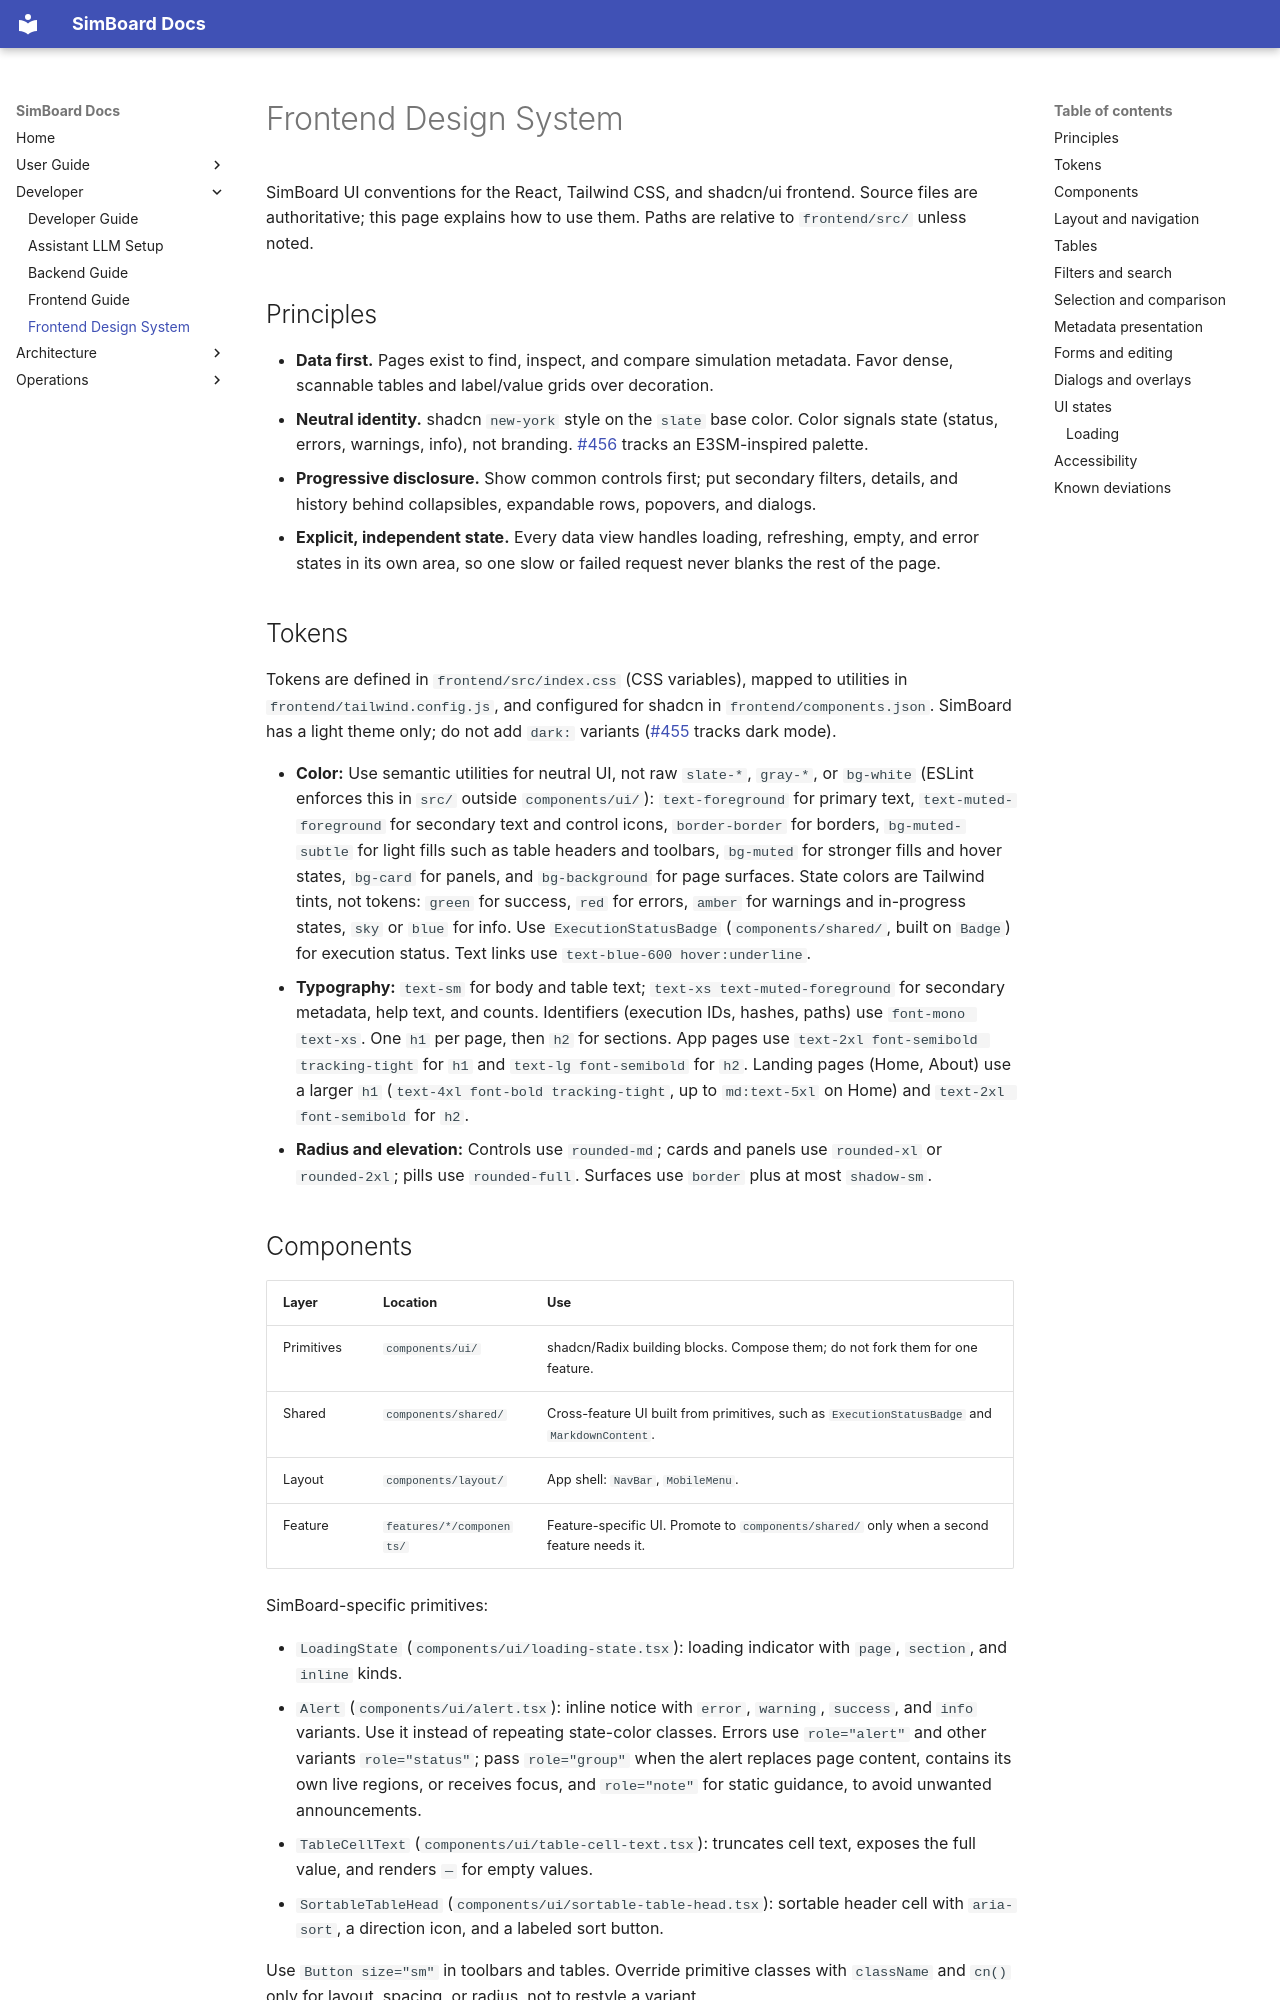

repository: E3SM-Project/simboard · page: design-system/index.html · generator: mkdocs

# Frontend Design System

SimBoard UI conventions for the React, Tailwind CSS, and shadcn/ui frontend. Source files are authoritative; this page explains how to use them. Paths are relative to `frontend/src/` unless noted.

## Principles

- **Data first.** Pages exist to find, inspect, and compare simulation metadata. Favor dense, scannable tables and label/value grids over decoration.
- **Neutral identity.** shadcn `new-york` style on the `slate` base color. Color signals state (status, errors, warnings, info), not branding. [#456](https://github.com/E3SM-Project/simboard/issues/456) tracks an E3SM-inspired palette.
- **Progressive disclosure.** Show common controls first; put secondary filters, details, and history behind collapsibles, expandable rows, popovers, and dialogs.
- **Explicit, independent state.** Every data view handles loading, refreshing, empty, and error states in its own area, so one slow or failed request never blanks the rest of the page.

## Tokens

Tokens are defined in `frontend/src/index.css` (CSS variables), mapped to utilities in `frontend/tailwind.config.js`, and configured for shadcn in `frontend/components.json`. SimBoard has a light theme only; do not add `dark:` variants ([#455](https://github.com/E3SM-Project/simboard/issues/455) tracks dark mode).

- **Color:** Use semantic utilities for neutral UI, not raw `slate-*`, `gray-*`, or `bg-white` (ESLint enforces this in `src/` outside `components/ui/`): `text-foreground` for primary text, `text-muted-foreground` for secondary text and control icons, `border-border` for borders, `bg-muted-subtle` for light fills such as table headers and toolbars, `bg-muted` for stronger fills and hover states, `bg-card` for panels, and `bg-background` for page surfaces. State colors are Tailwind tints, not tokens: `green` for success, `red` for errors, `amber` for warnings and in-progress states, `sky` or `blue` for info. Use `ExecutionStatusBadge` (`components/shared/`, built on `Badge`) for execution status. Text links use `text-blue-600 hover:underline`.
- **Typography:** `text-sm` for body and table text; `text-xs text-muted-foreground` for secondary metadata, help text, and counts. Identifiers (execution IDs, hashes, paths) use `font-mono text-xs`. One `h1` per page, then `h2` for sections. App pages use `text-2xl font-semibold tracking-tight` for `h1` and `text-lg font-semibold` for `h2`. Landing pages (Home, About) use a larger `h1` (`text-4xl font-bold tracking-tight`, up to `md:text-5xl` on Home) and `text-2xl font-semibold` for `h2`.
- **Radius and elevation:** Controls use `rounded-md`; cards and panels use `rounded-xl` or `rounded-2xl`; pills use `rounded-full`. Surfaces use `border` plus at most `shadow-sm`.
